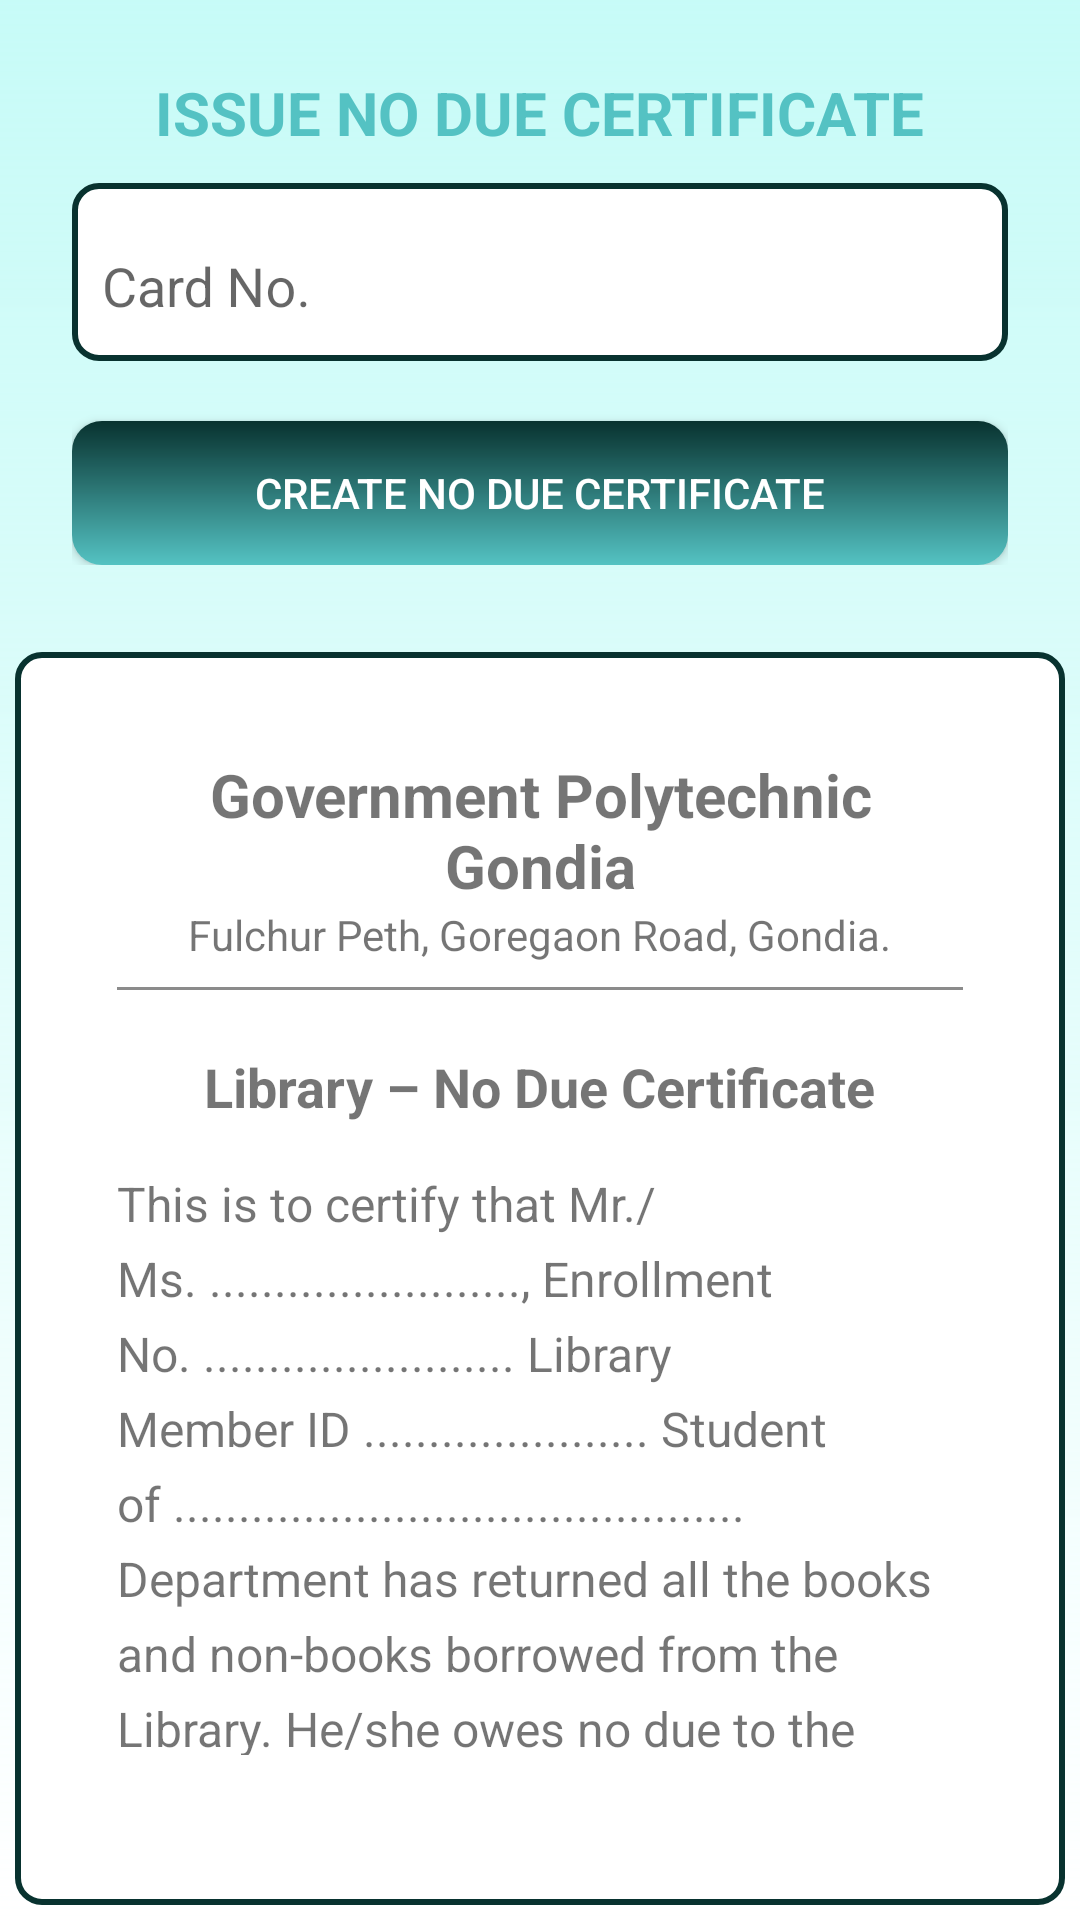

Layout XML and referenced resources for this Android screen:
<!-- AndroidManifest.xml: application theme AppTheme -->
<!-- res/layout/activity_admin_issue_ndc.xml -->
<?xml version="1.0" encoding="utf-8"?>
<LinearLayout xmlns:android="http://schemas.android.com/apk/res/android"
    xmlns:app="http://schemas.android.com/apk/res-auto"
    xmlns:tools="http://schemas.android.com/tools"
    android:layout_width="match_parent"
    android:layout_height="match_parent"
    android:fitsSystemWindows="true"
    android:orientation="vertical"
    android:background="@drawable/bg"
    tools:context=".AdminIssueNDC">


    <LinearLayout
        android:id="@+id/layoutcreate"
        android:layout_width="match_parent"
        android:layout_height="wrap_content"
        android:orientation="vertical"
        android:padding="24dp">

        <TextView
            android:layout_width="wrap_content"
            android:layout_height="wrap_content"
            android:text="ISSUE NO DUE CERTIFICATE"
            android:textStyle="bold"
            android:gravity="center"
            android:textColor="@color/colorPrimary"
            android:layout_gravity="center"
            android:textSize="20sp" />
        <com.google.android.material.textfield.TextInputLayout
            android:layout_width="match_parent"
            android:layout_height="wrap_content"
            android:paddingTop="12dp"
            android:paddingBottom="12dp"
            android:background="@drawable/text_input_back"
            android:layout_marginTop="10dp"
            android:id="@+id/editCardNo">

            <com.google.android.material.textfield.TextInputEditText
                android:layout_width="match_parent"
                android:layout_height="wrap_content"
                android:background="@android:color/transparent"
                android:hint="Card No."
                android:inputType="number"/>


        </com.google.android.material.textfield.TextInputLayout>


        <Button
            android:id="@+id/buttonCreateNDC"
            android:layout_width="match_parent"
            android:layout_height="wrap_content"
            android:layout_marginTop="20dp"
            android:text="Create No Due Certificate"
            android:textColor="@android:color/white"
            android:background="@drawable/button_background" />

    </LinearLayout>

    <LinearLayout
        android:id="@+id/layoutpreviewndc"

        android:layout_width="match_parent"
        android:layout_height="wrap_content"
        android:layout_margin="5dp"
        android:orientation="vertical"
        android:background="@drawable/text_input_back"
        android:padding="10dp">


    <LinearLayout
android:id="@+id/layoutndc"
        android:layout_width="match_parent"
        android:layout_height="wrap_content"
        android:orientation="vertical"
        android:background="#fff"
        android:padding="24dp">

        
        <TextView
            android:id="@+id/college_name"
            android:layout_width="wrap_content"
            android:layout_height="wrap_content"
            android:text="Government Polytechnic Gondia"
            android:textStyle="bold"
            android:gravity="center"
            android:layout_gravity="center"
            android:textSize="20sp" />

        <TextView
            android:id="@+id/college_address"
            android:layout_width="wrap_content"
            android:layout_height="wrap_content"
            android:text="Fulchur Peth, Goregaon Road, Gondia."
            android:gravity="center"
            android:layout_gravity="center"
            android:textSize="14sp" />
        <LinearLayout
            android:layout_width="match_parent"
            android:layout_height="1dp"
            android:layout_marginTop="8dp"
            android:background="#74000000"/>




        
        <TextView
            android:layout_width="wrap_content"
            android:layout_height="wrap_content"
            android:text="Library – No Due Certificate"
            android:textStyle="bold"
            android:textSize="18sp"
            android:gravity="center"
            android:layout_gravity="center"
            android:layout_marginTop="20dp"
            android:layout_marginBottom="16dp"/>

        
        <TextView
            android:id="@+id/textcert"
            android:layout_width="wrap_content"
            android:layout_height="wrap_content"
            android:text="This is to certify that Mr./Ms. ........................, Enrollment No. ........................
Library Member ID ...................... Student of ............................................ Department
has returned all the books and non-books borrowed from the Library. He/she owes
no due to the Library."
            android:lineHeight="25dp"
            android:textSize="16sp"
            android:layout_marginBottom="16dp"/>


        
        <TextView
            android:layout_width="wrap_content"
            android:layout_height="wrap_content"
            android:text="Date:"
            android:textSize="16sp"/>
        <TextView
            android:id="@+id/date"
            android:layout_width="wrap_content"
            android:layout_height="wrap_content"
            android:text="................."
            android:textStyle="bold"
            android:textSize="16sp"/>


    </LinearLayout>

        <Button
            android:id="@+id/buttonPrintNDC"
            android:layout_width="match_parent"
            android:layout_height="wrap_content"
            android:layout_marginTop="20dp"
            android:text="Print No Due Certificate"
            android:textColor="@android:color/white"
            android:background="@drawable/button_background" />


    </LinearLayout>
</LinearLayout>
<!-- resources referenced by this layout -->
<resources>
  <color name="colorPrimary">#54C2C3</color>
  <!-- drawable bg (drawable) -->
  <?xml version="1.0" encoding="utf-8"?>
  <shape xmlns:android="http://schemas.android.com/apk/res/android">
      <gradient
          android:angle="90"
          android:startColor="#FFFFFF"
          android:endColor="#3400FFED"
          android:type="linear" />
  
  </shape>
  <!-- drawable button_background (drawable) -->
  <?xml version="1.0" encoding="utf-8"?>
  <shape xmlns:android="http://schemas.android.com/apk/res/android">
      <gradient
          android:angle="90"
          android:startColor="#54C2C3"
      android:endColor="#08322F"
      android:type="linear" />
  
      <corners
          android:radius="10dp" />
  </shape>
  <!-- drawable text_input_back (drawable) -->
  <?xml version="1.0" encoding="utf-8"?>
  <shape xmlns:android="http://schemas.android.com/apk/res/android">
      <solid android:color="@android:color/white" />
      <stroke
          android:width="2dp"
      android:color="#08322F" />
      <corners
          android:radius="8dp" />
      <padding
          android:left="10dp"
          android:right="10dp"
          android:top="10dp"
          android:bottom="10dp" />
  </shape>
  <style name="AppTheme" parent="Theme.AppCompat.Light.NoActionBar">
          
          <item name="colorPrimary">@color/colorPrimary</item>
          <item name="colorPrimaryDark">@color/colorPrimaryDark</item>
          <item name="colorAccent">@color/colorAccent</item>
          <item name="colorBackgroundFloating">@color/colorPrimaryDark</item>
      </style>
  <color name="colorPrimaryDark">#08322F</color>
  <color name="colorAccent">#FF9800</color>
</resources>
